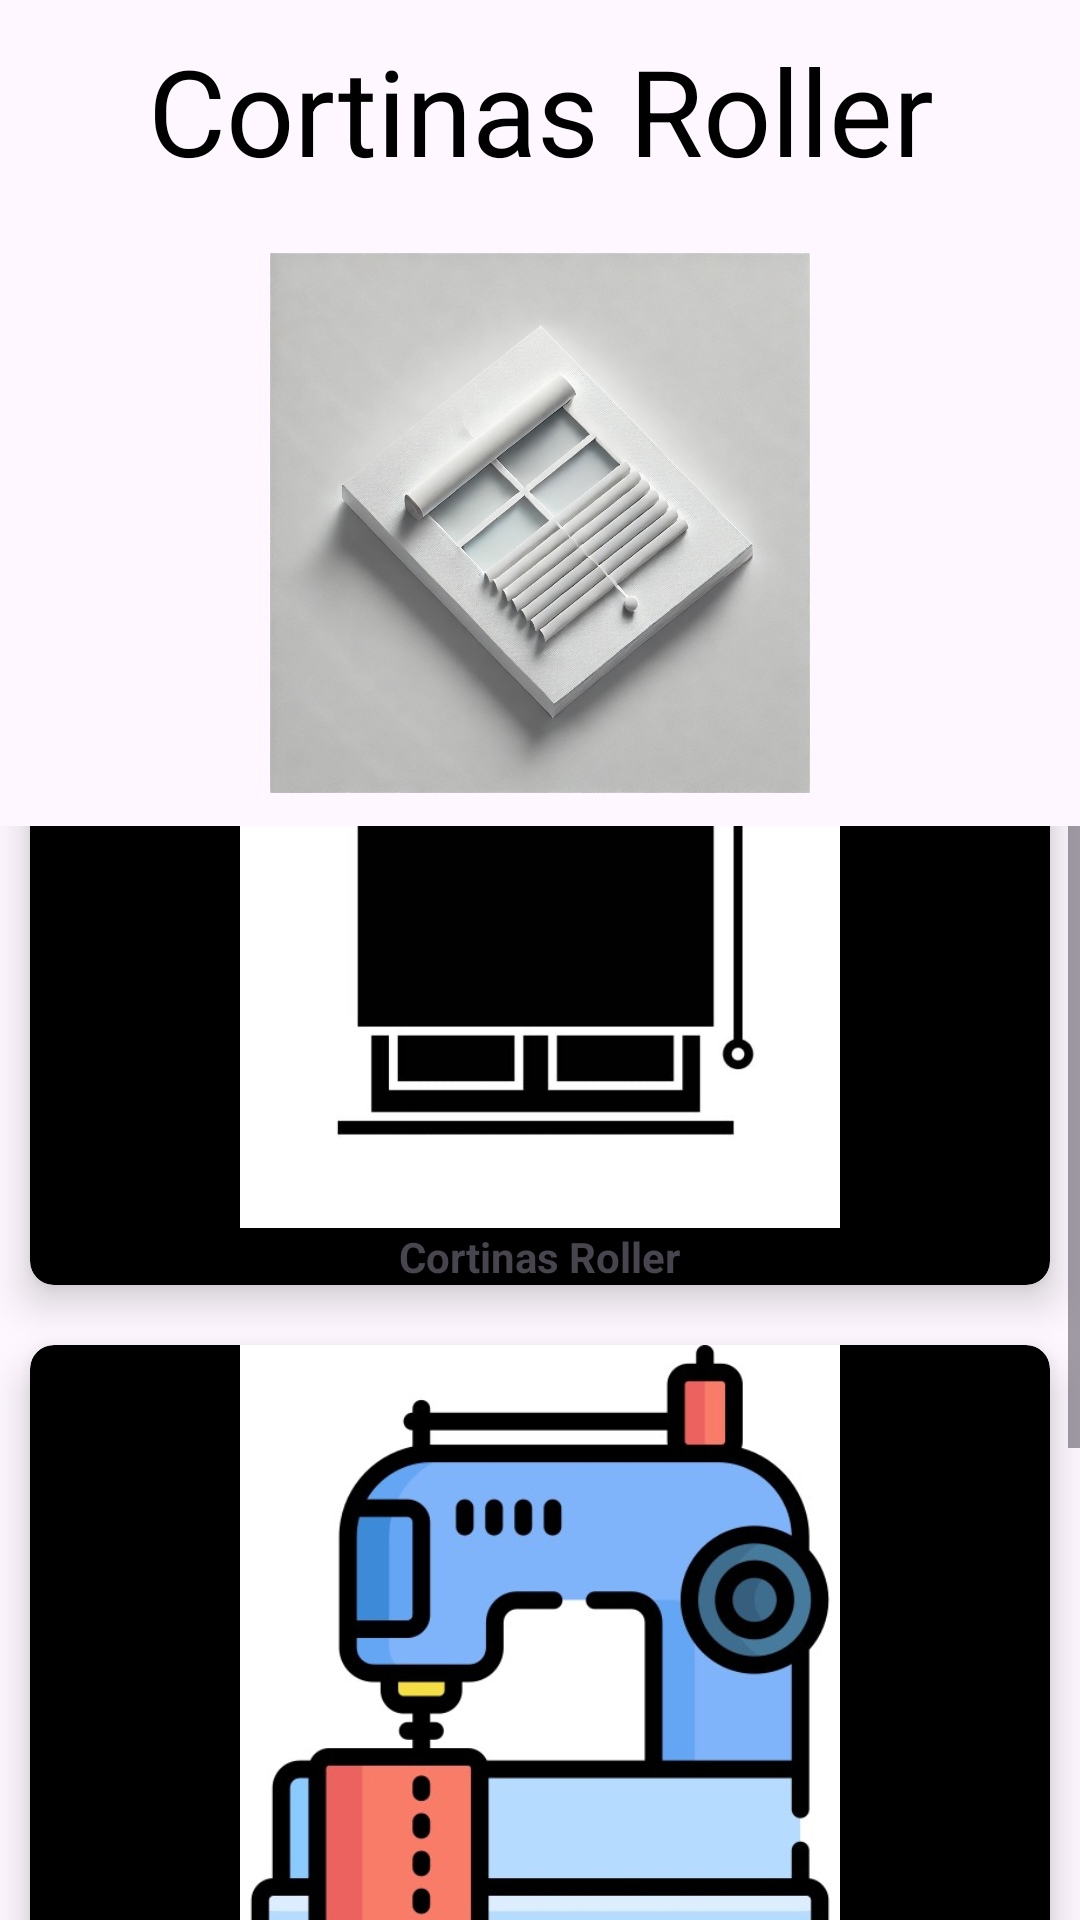

This screen was rendered from an Android layout file. Write that file and the resources it references.
<!-- AndroidManifest.xml: application theme Theme.Eva03MoranCanelo -->
<!-- res/layout/activity_menu_principal.xml -->
<?xml version="1.0" encoding="utf-8"?>
<LinearLayout xmlns:android="http://schemas.android.com/apk/res/android"
    xmlns:app="http://schemas.android.com/apk/res-auto"
    xmlns:tools="http://schemas.android.com/tools"
    android:id="@+id/main"
    android:layout_width="match_parent"
    android:layout_height="match_parent"
    android:orientation="vertical"
    tools:context=".MenuPrincipalActivity">

    <TextView
        android:id="@+id/titulo"
        android:layout_width="match_parent"
        android:layout_height="wrap_content"
        android:text="@string/titulo"
        android:textSize="40sp"
        android:textColor="@color/black"
        android:gravity="center"
        android:padding="10dp" />

    <ImageView
        android:id="@+id/img_logo"
        android:layout_width="match_parent"
        android:layout_height="200dp"
        android:padding="10dp"
        android:layout_margin="1dp"
        app:srcCompat="@drawable/logo" />

    <ScrollView
        android:layout_width="match_parent"
        android:layout_height="wrap_content"
        android:layout_below="@id/titulo">

        <LinearLayout
            android:layout_marginTop="100dp"
            android:layout_width="match_parent"
            android:layout_height="wrap_content"
            android:orientation="vertical"
            android:layout_gravity="center">

            <androidx.cardview.widget.CardView
                android:id="@+id/tarjeta1"
                android:layout_width="match_parent"
                android:layout_height="wrap_content"
                app:cardCornerRadius="8dp"
                app:cardElevation="8dp"
                android:layout_margin="10dp"
                android:backgroundTint="@color/black">

                <LinearLayout
                    android:layout_width="wrap_content"
                    android:layout_height="wrap_content"
                    android:orientation="vertical"
                    android:layout_gravity="center">

                    <ImageView
                        android:layout_width="200dp"
                        android:layout_height="200dp"
                        android:src="@drawable/cortina"
                        android:layout_gravity="center" />

                    <TextView
                        android:layout_width="wrap_content"
                        android:layout_height="wrap_content"
                        android:text="@string/titulo"
                        android:layout_gravity="center"
                        android:textStyle="bold" />
                </LinearLayout>
            </androidx.cardview.widget.CardView>

            <androidx.cardview.widget.CardView
                android:id="@+id/tarjeta2"
                android:layout_width="match_parent"
                android:layout_height="wrap_content"
                app:cardCornerRadius="8dp"
                app:cardElevation="8dp"
                android:layout_margin="10dp"
                android:backgroundTint="@color/black">

                <LinearLayout
                    android:layout_width="wrap_content"
                    android:layout_height="wrap_content"
                    android:orientation="vertical"
                    android:layout_gravity="center">

                    <ImageView
                        android:layout_width="200dp"
                        android:layout_height="200dp"
                        android:src="@drawable/reparacion"
                        android:layout_gravity="center" />

                    <TextView
                        android:layout_width="wrap_content"
                        android:layout_height="wrap_content"
                        android:text="@string/servicio"
                        android:layout_gravity="center"
                        android:textStyle="bold" />
                </LinearLayout>
            </androidx.cardview.widget.CardView>

            <androidx.cardview.widget.CardView
                android:id="@+id/tarjeta3"
                android:layout_width="match_parent"
                android:layout_height="wrap_content"
                app:cardCornerRadius="8dp"
                app:cardElevation="8dp"
                android:layout_margin="10dp"
                android:backgroundTint="@color/black">

                <LinearLayout
                    android:layout_width="wrap_content"
                    android:layout_height="wrap_content"
                    android:orientation="vertical"
                    android:layout_gravity="center">

                    <ImageView
                        android:layout_width="200dp"
                        android:layout_height="200dp"
                        android:src="@drawable/delivery"
                        android:layout_gravity="center" />

                    <TextView
                        android:layout_width="wrap_content"
                        android:layout_height="wrap_content"
                        android:text="@string/delivery"
                        android:layout_gravity="center"
                        android:textStyle="bold" />
                </LinearLayout>
            </androidx.cardview.widget.CardView>
        </LinearLayout>
    </ScrollView>

</LinearLayout>
<!-- resources referenced by this layout -->
<resources>
  <!-- drawable cortina: jpg bitmap (drawable, 22986 bytes) -->
  <!-- drawable delivery: jpg bitmap (drawable, 40638 bytes) -->
  <!-- drawable logo: png bitmap (drawable, 202560 bytes) -->
  <!-- drawable reparacion: jpg bitmap (drawable, 38018 bytes) -->
  <string name="delivery">Despacho</string>
  <string name="servicio">Servicios</string>
  <string name="titulo">Cortinas Roller</string>
  <style name="Theme.Eva03MoranCanelo" parent="Base.Theme.Eva03MoranCanelo" />
  <style name="Base.Theme.Eva03MoranCanelo" parent="Theme.Material3.DayNight.NoActionBar">
          
          
      </style>
  <!-- not gathered from this repository: default colours our renderer supplied (Android Studio template values) -->
  <color name="black">#FF000000</color>
</resources>
